The GitHub repository ArticleCodeHub/DeepEMPR contains a labelled image folder "LeafDisease" with 5 categories: brown leaf spot, cercospora leaf spot, healthy leaf, leaf miner damage, rust disease. Examples follow, each with its label.

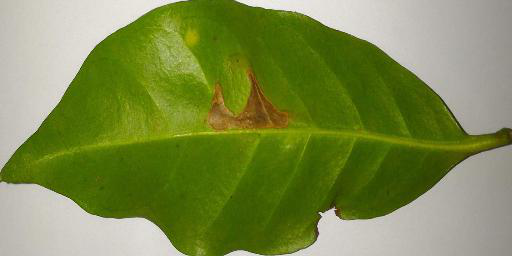
Label: leaf miner damage

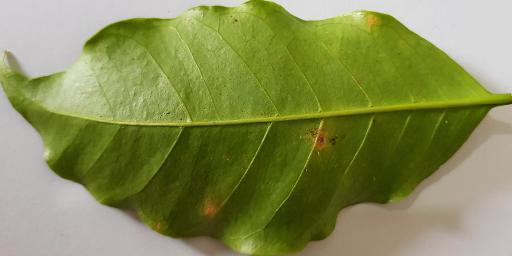
Label: rust disease

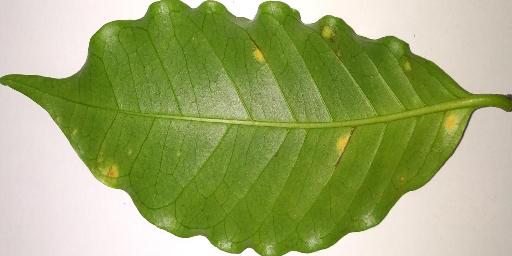
Label: rust disease

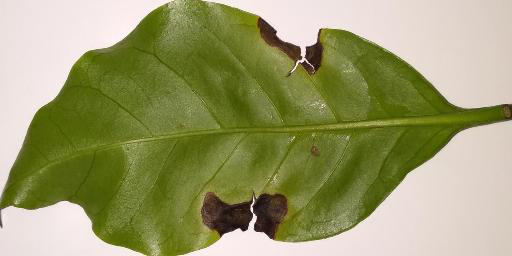
Label: brown leaf spot

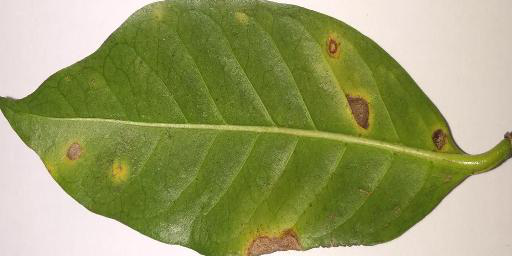
Label: cercospora leaf spot

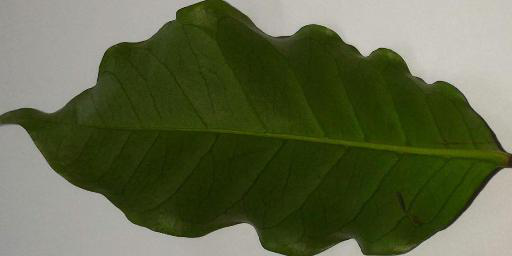
Label: healthy leaf
